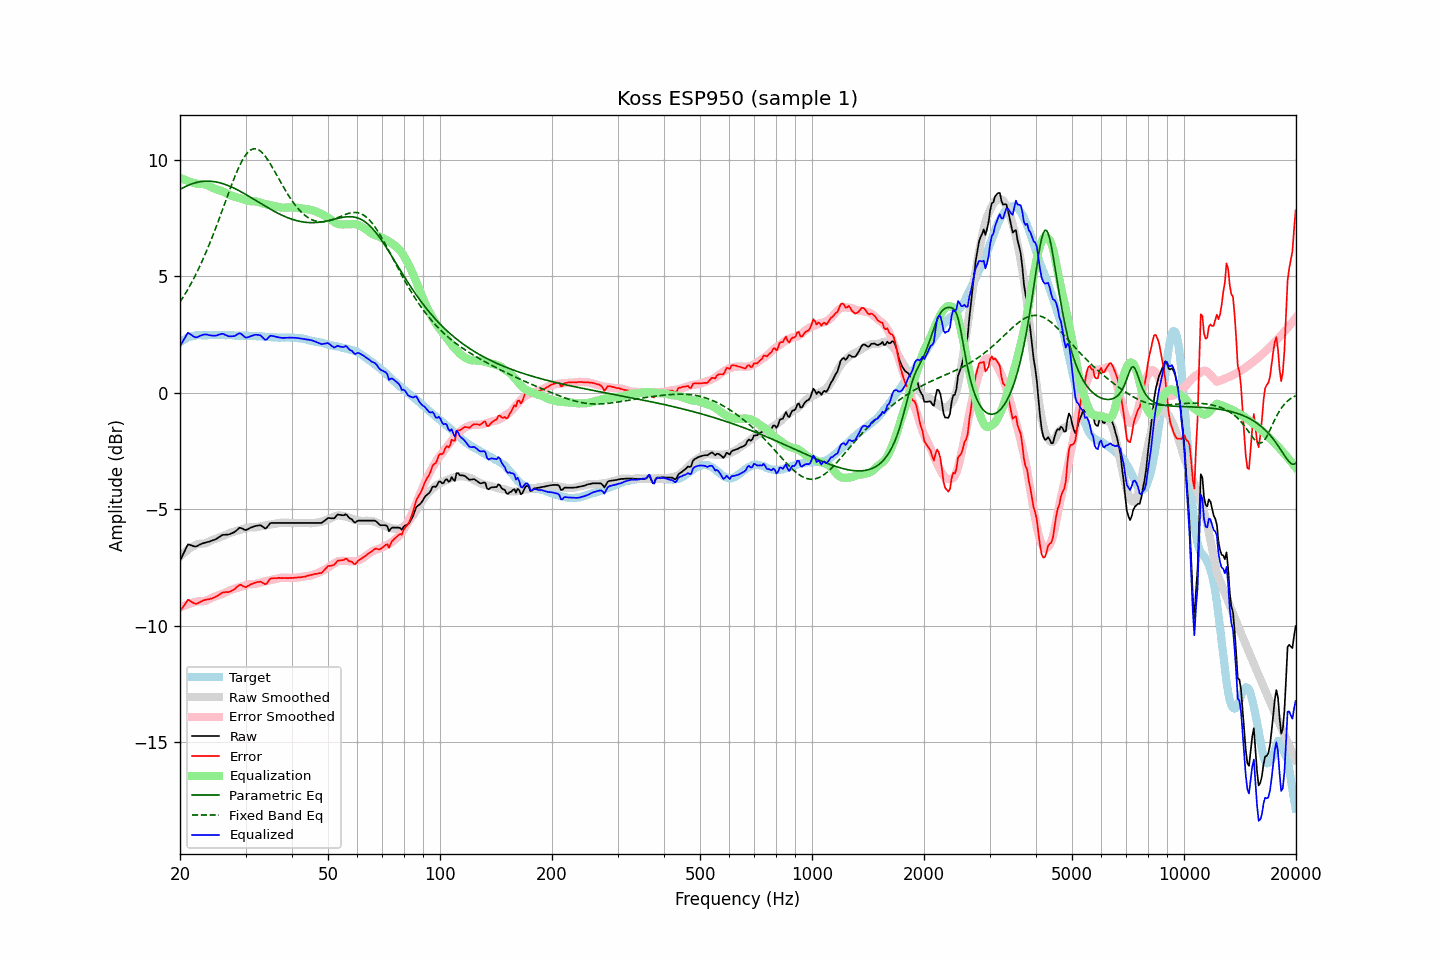

The table this chart was drawn from, first rows:
frequency, raw, error, smoothed, error_smoothed, equalization, parametric_eq, fixed_band_eq, equalized_raw, equalized_smoothed, target
20.00, -7.22, -9.38, -7.04, -9.22, 9.22, 8.72, 3.89, 2.00, 2.19, 2.16
20.20, -7.08, -9.29, -6.97, -9.19, 9.19, 8.76, 3.99, 2.11, 2.22, 2.21
20.40, -6.93, -9.19, -6.91, -9.16, 9.16, 8.80, 4.10, 2.23, 2.26, 2.26
20.61, -6.79, -9.08, -6.85, -9.14, 9.14, 8.83, 4.22, 2.34, 2.29, 2.28
20.81, -6.64, -8.97, -6.79, -9.11, 9.11, 8.87, 4.33, 2.47, 2.32, 2.33
21.02, -6.51, -8.89, -6.74, -9.08, 9.08, 8.90, 4.45, 2.57, 2.35, 2.37
21.23, -6.53, -8.92, -6.69, -9.06, 9.06, 8.93, 4.57, 2.53, 2.37, 2.39
21.44, -6.55, -8.96, -6.64, -9.04, 9.04, 8.95, 4.70, 2.48, 2.39, 2.41
21.66, -6.58, -9.01, -6.60, -9.01, 9.01, 8.98, 4.83, 2.43, 2.41, 2.43
21.87, -6.60, -9.04, -6.56, -8.99, 8.99, 9.00, 4.96, 2.39, 2.43, 2.44
22.09, -6.60, -9.06, -6.52, -8.97, 8.97, 9.02, 5.10, 2.37, 2.45, 2.46
22.31, -6.57, -9.04, -6.49, -8.95, 8.95, 9.03, 5.24, 2.38, 2.46, 2.47
22.54, -6.53, -9.00, -6.49, -8.95, 8.95, 9.05, 5.38, 2.42, 2.47, 2.47
22.76, -6.50, -8.97, -6.48, -8.95, 8.95, 9.06, 5.53, 2.45, 2.47, 2.47
22.99, -6.47, -8.93, -6.48, -8.95, 8.95, 9.07, 5.68, 2.48, 2.47, 2.46
23.22, -6.45, -8.91, -6.47, -8.95, 8.95, 9.07, 5.84, 2.49, 2.47, 2.46
23.45, -6.43, -8.89, -6.46, -8.93, 8.93, 9.08, 6.00, 2.50, 2.47, 2.46
23.69, -6.41, -8.88, -6.43, -8.90, 8.90, 9.08, 6.16, 2.49, 2.47, 2.47
23.92, -6.40, -8.87, -6.39, -8.87, 8.87, 9.08, 6.33, 2.47, 2.47, 2.47
24.16, -6.37, -8.85, -6.36, -8.83, 8.83, 9.07, 6.50, 2.46, 2.47, 2.47
24.40, -6.35, -8.83, -6.33, -8.80, 8.80, 9.07, 6.67, 2.45, 2.47, 2.48
24.65, -6.32, -8.79, -6.30, -8.77, 8.77, 9.06, 6.85, 2.45, 2.47, 2.47
24.89, -6.30, -8.77, -6.27, -8.74, 8.74, 9.05, 7.03, 2.44, 2.47, 2.47
25.14, -6.26, -8.73, -6.25, -8.72, 8.72, 9.03, 7.21, 2.46, 2.47, 2.47
25.39, -6.21, -8.69, -6.22, -8.70, 8.70, 9.02, 7.39, 2.49, 2.47, 2.48
25.65, -6.17, -8.65, -6.20, -8.67, 8.67, 9.00, 7.58, 2.50, 2.47, 2.48
25.91, -6.12, -8.59, -6.18, -8.65, 8.65, 8.98, 7.77, 2.53, 2.47, 2.47
26.16, -6.10, -8.57, -6.15, -8.62, 8.62, 8.96, 7.96, 2.52, 2.47, 2.47
26.43, -6.10, -8.57, -6.12, -8.59, 8.59, 8.94, 8.15, 2.48, 2.47, 2.47
26.69, -6.09, -8.55, -6.08, -8.55, 8.55, 8.91, 8.34, 2.46, 2.47, 2.46
26.96, -6.09, -8.56, -6.05, -8.51, 8.51, 8.89, 8.53, 2.42, 2.46, 2.47
27.23, -6.07, -8.54, -6.02, -8.48, 8.48, 8.86, 8.71, 2.41, 2.46, 2.47
27.50, -6.04, -8.51, -6.00, -8.46, 8.46, 8.83, 8.90, 2.42, 2.46, 2.47
27.77, -6.01, -8.47, -5.97, -8.43, 8.43, 8.80, 9.08, 2.42, 2.46, 2.46
28.05, -5.98, -8.44, -5.96, -8.41, 8.41, 8.76, 9.25, 2.43, 2.46, 2.46
28.33, -5.92, -8.37, -5.94, -8.39, 8.39, 8.73, 9.42, 2.47, 2.46, 2.45
28.62, -5.86, -8.31, -5.92, -8.37, 8.37, 8.69, 9.58, 2.51, 2.45, 2.44
28.90, -5.80, -8.25, -5.90, -8.36, 8.36, 8.66, 9.73, 2.55, 2.45, 2.45
29.19, -5.81, -8.25, -5.88, -8.33, 8.33, 8.62, 9.87, 2.52, 2.45, 2.44
29.48, -5.84, -8.30, -5.86, -8.31, 8.31, 8.58, 10.00, 2.47, 2.45, 2.46
29.78, -5.88, -8.33, -5.84, -8.28, 8.28, 8.54, 10.11, 2.40, 2.45, 2.45
30.08, -5.90, -8.35, -5.82, -8.26, 8.26, 8.50, 10.21, 2.36, 2.44, 2.45
30.38, -5.86, -8.30, -5.80, -8.24, 8.24, 8.46, 10.30, 2.38, 2.44, 2.44
30.68, -5.83, -8.27, -5.78, -8.22, 8.22, 8.42, 10.36, 2.39, 2.44, 2.44
30.99, -5.79, -8.23, -5.78, -8.22, 8.22, 8.38, 10.42, 2.43, 2.44, 2.44
31.30, -5.77, -8.21, -5.78, -8.22, 8.22, 8.34, 10.45, 2.45, 2.44, 2.44
31.61, -5.74, -8.17, -5.78, -8.21, 8.21, 8.30, 10.47, 2.47, 2.43, 2.43
31.93, -5.72, -8.15, -5.78, -8.21, 8.21, 8.25, 10.47, 2.49, 2.43, 2.43
32.24, -5.71, -8.13, -5.77, -8.19, 8.19, 8.21, 10.45, 2.48, 2.42, 2.42
32.57, -5.70, -8.13, -5.75, -8.17, 8.17, 8.17, 10.42, 2.47, 2.42, 2.42
32.89, -5.69, -8.11, -5.74, -8.15, 8.15, 8.13, 10.37, 2.46, 2.41, 2.42
33.22, -5.73, -8.14, -5.72, -8.13, 8.13, 8.09, 10.31, 2.40, 2.41, 2.41
33.55, -5.78, -8.19, -5.71, -8.11, 8.11, 8.04, 10.23, 2.33, 2.40, 2.41
33.89, -5.83, -8.22, -5.70, -8.10, 8.10, 8.00, 10.15, 2.27, 2.40, 2.39
34.23, -5.79, -8.19, -5.69, -8.08, 8.08, 7.96, 10.05, 2.29, 2.39, 2.40
34.57, -5.70, -8.09, -5.68, -8.07, 8.07, 7.92, 9.95, 2.36, 2.39, 2.39
34.92, -5.61, -7.99, -5.67, -8.05, 8.05, 7.88, 9.84, 2.44, 2.38, 2.38
35.27, -5.59, -7.97, -5.65, -8.03, 8.03, 7.84, 9.73, 2.44, 2.38, 2.38
35.62, -5.59, -7.96, -5.64, -8.02, 8.02, 7.80, 9.61, 2.43, 2.38, 2.37
35.97, -5.59, -7.96, -5.63, -8.00, 8.00, 7.77, 9.48, 2.41, 2.37, 2.37
... 635 more rows
